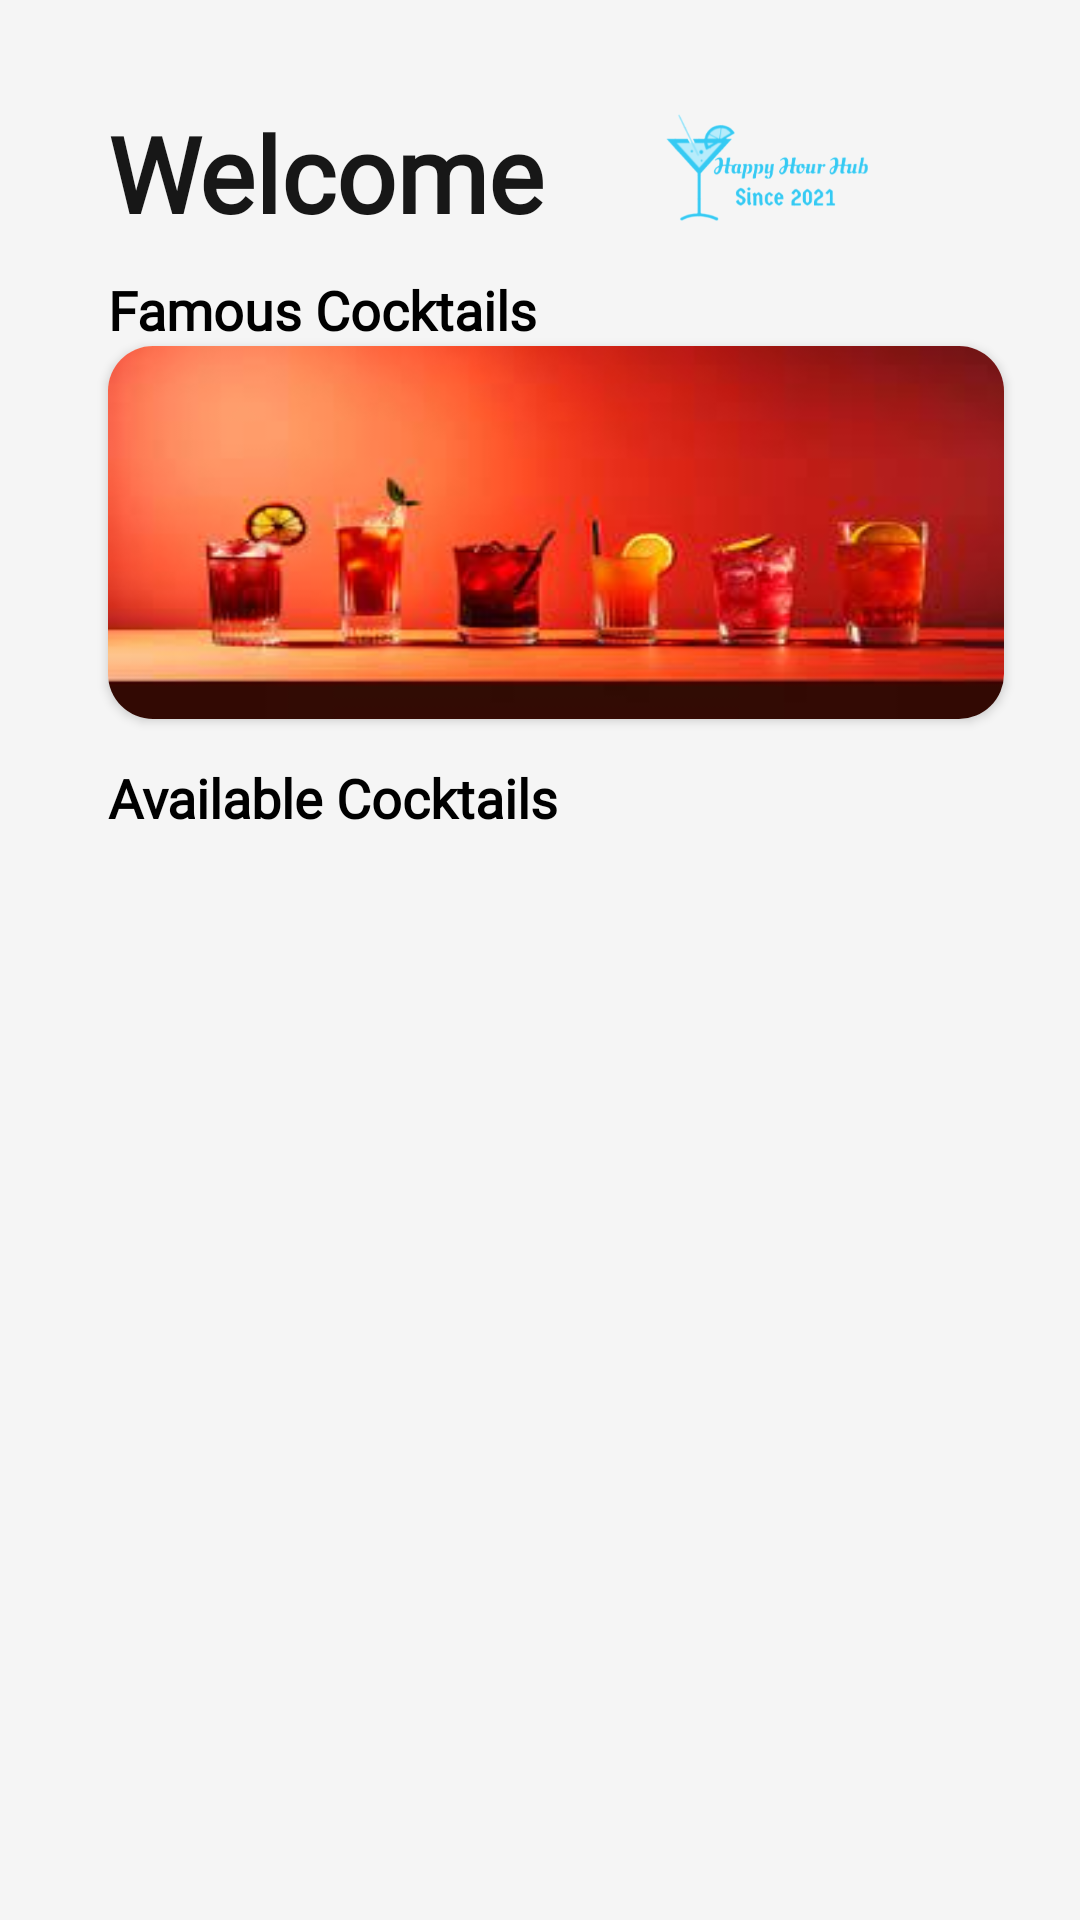

Here is an Android app screen rendered from its layout file. Give the layout XML and the strings, colors and styles it references.
<!-- AndroidManifest.xml: application theme Theme.HappyHourHub -->
<!-- res/layout/fragment_home.xml -->
<?xml version="1.0" encoding="utf-8"?>
<androidx.constraintlayout.widget.ConstraintLayout xmlns:android="http://schemas.android.com/apk/res/android"
    xmlns:app="http://schemas.android.com/apk/res-auto"
    xmlns:tools="http://schemas.android.com/tools"
    android:layout_width="match_parent"
    android:layout_height="match_parent"
    android:background="@color/white_smoke"
    tools:context=".fragments.main.HomeFragment">

    <TextView
        android:id="@+id/welcome"
        style="@style/h4"
        android:layout_width="wrap_content"
        android:layout_height="wrap_content"
        android:text="@string/welcome1"
        android:textStyle="bold"
        app:layout_constraintTop_toBottomOf="@id/guidelineBottomUser"
        app:layout_constraintBottom_toBottomOf="@id/guidelineBottomWelcome"
        app:layout_constraintStart_toStartOf="@id/guidelineMrgStart" />

    <ImageView
        android:layout_width="0dp"
        android:layout_height="0dp"
        android:contentDescription="@string/app_name"
        android:src="@drawable/happy_hour_hub"
        app:layout_constraintTop_toBottomOf="@id/guidelineBottomUser"
        app:layout_constraintBottom_toTopOf="@id/guidelineBottomWelcome"
        app:layout_constraintStart_toEndOf="@+id/welcome"
        app:layout_constraintEnd_toEndOf="@id/guidelineMrgEnd"
        tools:ignore="ImageContrastCheck" />

    <TextView
        style="@style/h3"
        android:layout_width="wrap_content"
        android:layout_height="wrap_content"
        android:text="@string/available"
        android:textStyle="bold"
        app:layout_constraintBottom_toBottomOf="@id/guidelineBottomName"
        app:layout_constraintStart_toStartOf="@id/guidelineMrgStart"
        app:layout_constraintTop_toTopOf="@id/guidelineBottomSlider" />

    <TextView
        style="@style/h3"
        android:layout_width="wrap_content"
        android:layout_height="wrap_content"
        android:text="@string/famous"
        android:textStyle="bold"
        app:layout_constraintBottom_toBottomOf="@id/guidelineBottomFamous"
        app:layout_constraintStart_toStartOf="@id/guidelineMrgStart" />

    <androidx.cardview.widget.CardView
        android:layout_width="0dp"
        android:layout_height="0dp"
        android:layout_marginBottom="10dp"
        app:cardCornerRadius="15dp"
        app:layout_constraintBottom_toTopOf="@+id/guidelineBottomSlider"
        app:layout_constraintEnd_toEndOf="@id/guidelineMrgEnd"
        app:layout_constraintStart_toStartOf="@id/guidelineMrgStart"
        app:layout_constraintTop_toBottomOf="@+id/guidelineBottomFamous">

        <ViewFlipper
            android:id="@+id/famousCocktails"
            android:layout_width="match_parent"
            android:layout_height="wrap_content"
            android:autoStart="true"
            android:background="@drawable/cocktail_bg"
            android:flipInterval="2000" />

    </androidx.cardview.widget.CardView>

    <androidx.recyclerview.widget.RecyclerView
        android:id="@+id/availableCocktails"
        android:layout_width="match_parent"
        android:layout_height="wrap_content"
        android:layout_marginStart="35dp"
        app:layout_constraintEnd_toEndOf="@id/guidelineMrgEnd"
        app:layout_constraintStart_toStartOf="@id/guidelineMrgStart"
        app:layout_constraintTop_toBottomOf="@+id/guidelineBottomName" />

    <androidx.constraintlayout.widget.Guideline
        android:id="@+id/guidelineBottomUser"
        android:layout_width="wrap_content"
        android:layout_height="wrap_content"
        android:orientation="horizontal"
        app:layout_constraintGuide_percent="0.05" />

    <androidx.constraintlayout.widget.Guideline
        android:id="@+id/guidelineBottomSlider"
        android:layout_width="wrap_content"
        android:layout_height="wrap_content"
        android:orientation="horizontal"
        app:layout_constraintGuide_percent="0.39" />

    <androidx.constraintlayout.widget.Guideline
        android:id="@+id/guidelineMrgStart"
        android:layout_width="wrap_content"
        android:layout_height="wrap_content"
        android:orientation="vertical"
        app:layout_constraintGuide_percent="0.1" />

    <androidx.constraintlayout.widget.Guideline
        android:id="@+id/guidelineMrgEnd"
        android:layout_width="wrap_content"
        android:layout_height="wrap_content"
        android:orientation="vertical"
        app:layout_constraintGuide_percent="0.93" />

    <androidx.constraintlayout.widget.Guideline
        android:id="@+id/guidelineBottomName"
        android:layout_width="wrap_content"
        android:layout_height="wrap_content"
        android:orientation="horizontal"
        app:layout_constraintGuide_percent="0.44" />

    <androidx.constraintlayout.widget.Guideline
        android:id="@+id/guidelineBottomFamous"
        android:layout_width="wrap_content"
        android:layout_height="wrap_content"
        android:orientation="horizontal"
        app:layout_constraintGuide_percent="0.18" />

    <androidx.constraintlayout.widget.Guideline
        android:id="@+id/guidelineBottomWelcome"
        android:layout_width="wrap_content"
        android:layout_height="wrap_content"
        android:orientation="horizontal"
        app:layout_constraintGuide_percent="0.13" />

</androidx.constraintlayout.widget.ConstraintLayout>
<!-- resources referenced by this layout -->
<resources>
  <color name="white_smoke">#F5F5F5</color>
  <!-- drawable cocktail_bg: jpeg bitmap (drawable, 6136 bytes) -->
  <!-- drawable happy_hour_hub: png bitmap (drawable, 28804 bytes) -->
  <string name="app_name">HappyHourHub</string>
  <string name="available">Available Cocktails</string>
  <string name="famous">Famous Cocktails</string>
  <string name="welcome1">Welcome</string>
  <style name="h3">
          <item name="android:fontFamily">@font/poppins_light</item>
          <item name="android:textColor">@color/black</item>
          <item name="android:textSize">@dimen/h3TextSize</item>
      </style>
  <style name="h4">
          <item name="android:fontFamily">@font/poppins_thin</item>
          <item name="android:textColor">@color/g_black</item>
          <item name="android:textSize">@dimen/h4TextSize</item>
      </style>
  <style name="Theme.HappyHourHub" parent="Base.Theme.HappyHourHub" />
  <color name="black">#FF000000</color>
  <dimen name="h3TextSize">18sp</dimen>
  <color name="g_black">#171717</color>
  <dimen name="h4TextSize">35sp</dimen>
  <style name="Base.Theme.HappyHourHub" parent="Theme.Material3.DayNight.NoActionBar">
          
          
      </style>
</resources>
